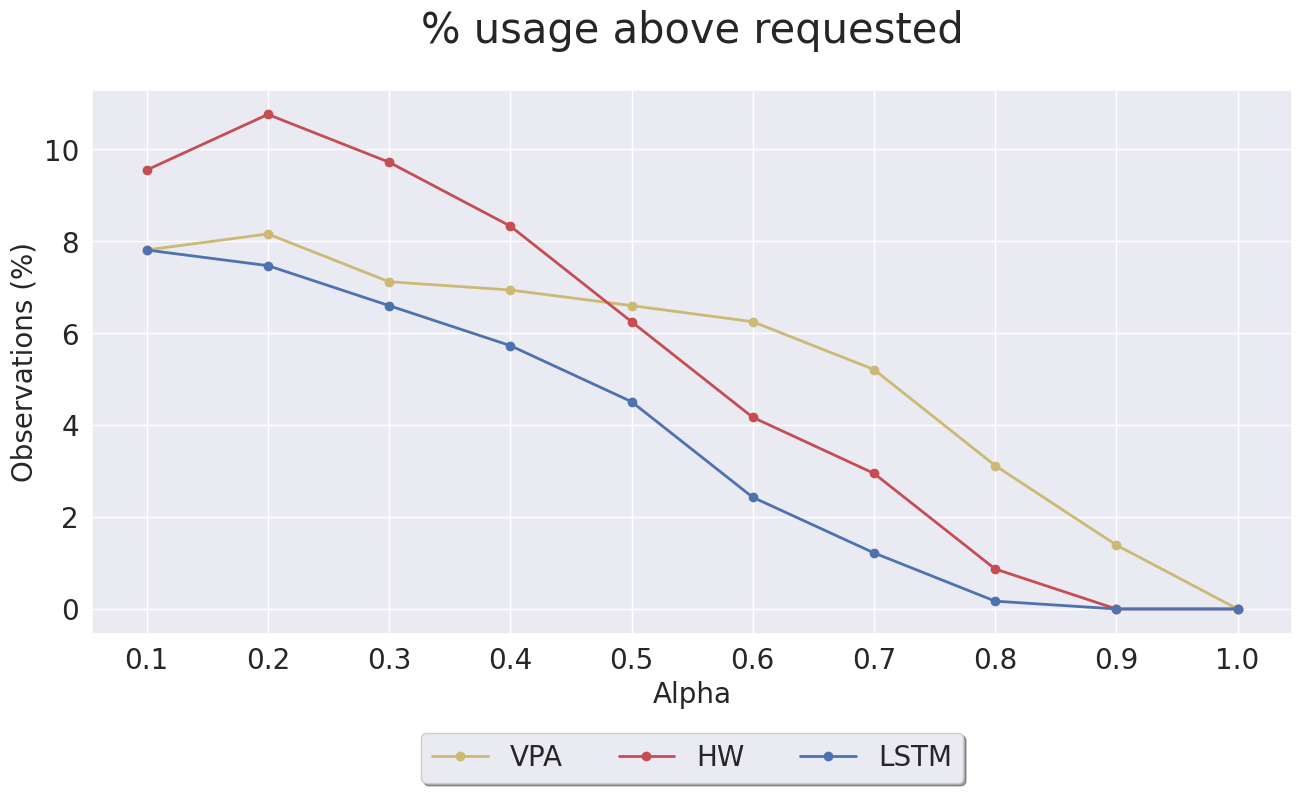

This figure's Python source:
import matplotlib.pyplot as plt
import numpy as np

# Import seaborn
import seaborn as sns

# Apply the default theme
sns.set_theme()


# vpa = [6.419999999999999, 6.6000000000000005, 6.94, 6.6000000000000005, 6.08, 4.859999999999999, 4.859999999999999, 3.82, 1.5599999999999998, 0.0]  
# hw = [9.9, 8.68, 7.64, 4.34, 4.17, 2.78, 1.7399999999999998, 0.52, 0.0, 0.0]

vpa = [7.8100000000000005, 8.16, 7.12, 6.94, 6.6000000000000005, 6.25, 5.21, 3.1199999999999997, 1.39, 0.0]
hw = [9.55, 10.76, 9.719999999999999, 8.33, 6.25, 4.17, 2.9499999999999997, 0.8699999999999999, 0.0, 0.0]
lstm = [7.8100000000000005, 7.470000000000001, 6.6000000000000005, 5.7299999999999995, 4.51, 2.4299999999999997, 1.22, 0.16999999999999998, 0.0, 0.0]

x = np.linspace(0.1, 1,dtype = float, num=10)

fig = plt.figure(1)
ax1 = fig.add_subplot(1,1,1)
fig.subplots_adjust(left=0.1, bottom=0.2, right=None, top=None, wspace=None, hspace=None)
t = "% usage above requested"
fig.suptitle(t, fontsize=30)

fig.set_size_inches(15,8)

ax1.plot(x, vpa, 'yo-', linewidth=2, label='VPA')
ax1.plot(x, hw, 'ro-', linewidth=2, label='HW')
ax1.plot(x, lstm, 'bo-', linewidth=2, label='LSTM')
plt.xticks(np.arange(min(x), max(x)+0.1, 0.1))

# ax1.plot(x, vpa4, 'go-', linewidth=4, label='VPA4 slack')
# ax1.plot(x, hw4, 'yo-', linewidth=4, label='HW4 slack')


#fig.text(0.5, 0.01, txt, wrap=True, horizontalalignment='center', size=20)
ax1.tick_params(axis="x", labelsize=20) 
ax1.tick_params(axis="y", labelsize=20) 


ax1.legend(loc='lower center', bbox_to_anchor=(0.5, -0.30), fancybox=True, shadow=True, ncol=6, fontsize=20)
ax1.set_xlabel('Alpha', fontsize=20)
ax1.set_ylabel('Observations (%)', fontsize=20)




fig.savefig("./help_timeabove.png",bbox_inches='tight')